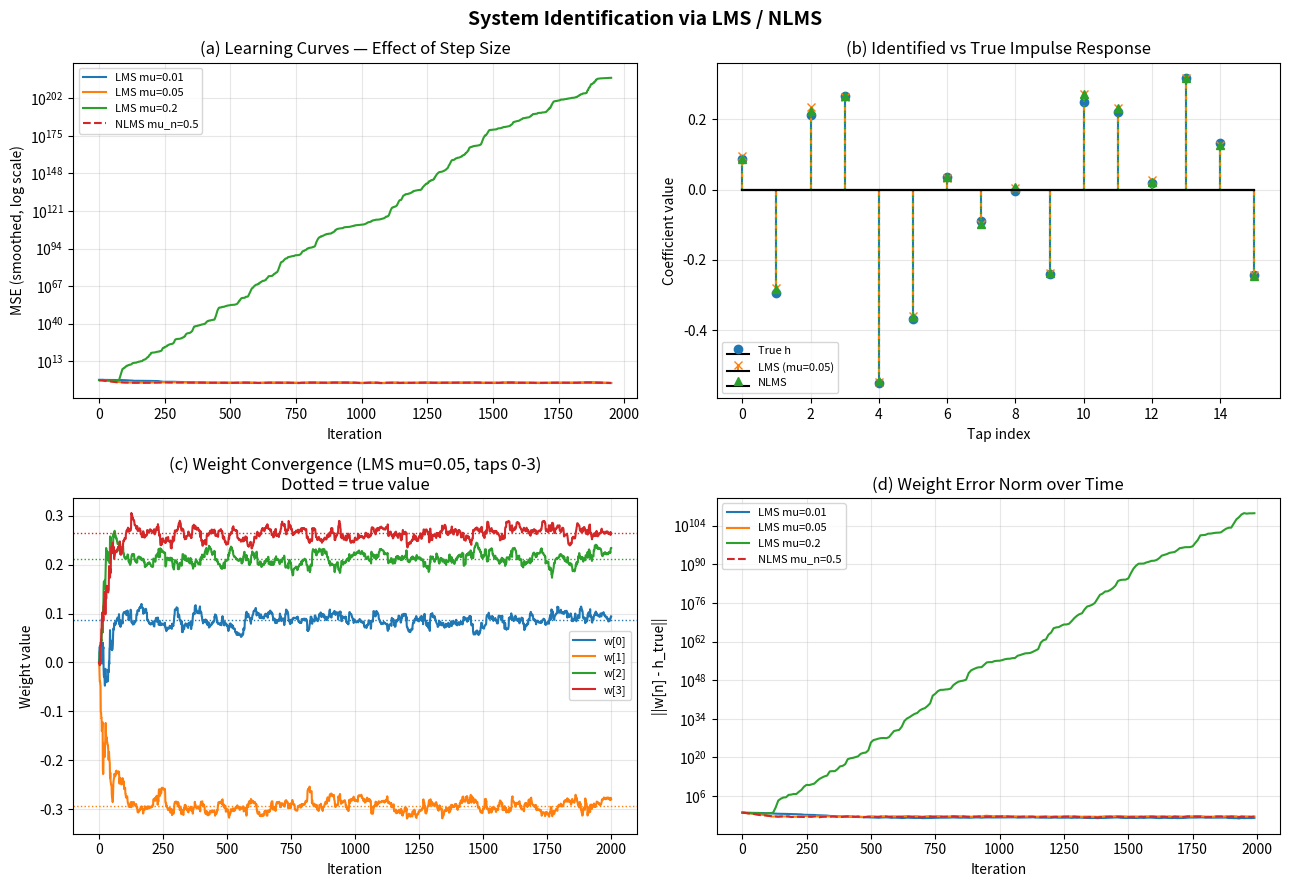
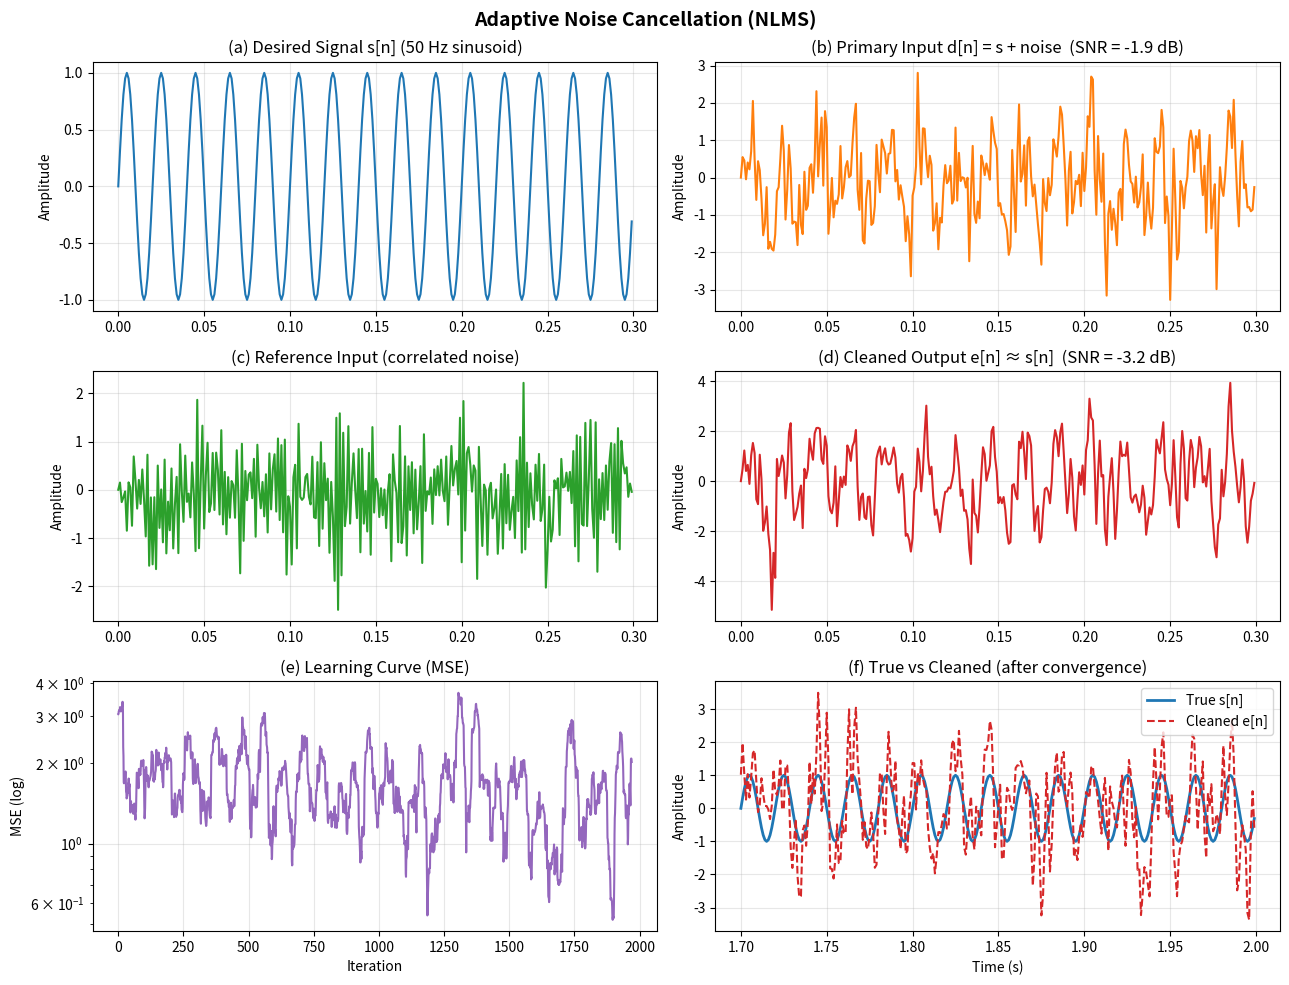
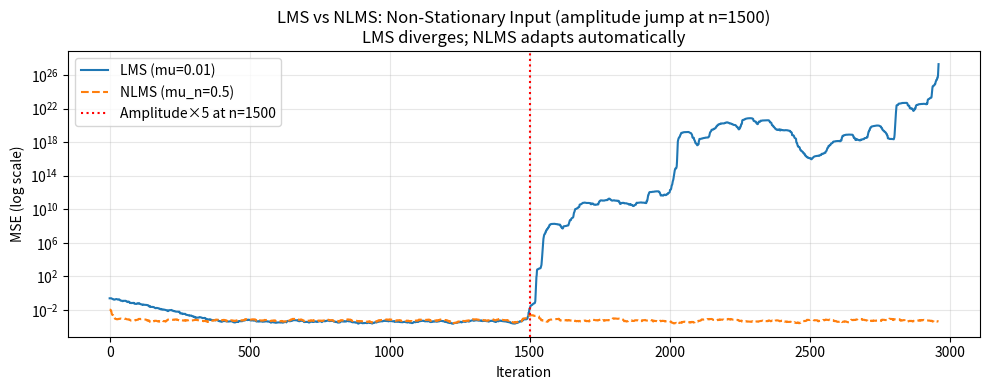

These charts were generated, in order, by the following Python code:
#!/usr/bin/env python3
"""
Adaptive Filters: LMS and NLMS Algorithms
==========================================

Adaptive filters adjust their coefficients automatically to minimise an error
signal.  Unlike fixed FIR/IIR filters, they require no a-priori knowledge of
the signal statistics — they learn on-line.

The Least Mean Squares (LMS) Algorithm
---------------------------------------
Update rule:
    w[n+1] = w[n] + mu * e[n] * x[n]

where
    x[n]  : input vector (most recent M samples)
    d[n]  : desired signal
    y[n]  = w[n]^T x[n]   : filter output
    e[n]  = d[n] - y[n]   : error signal
    mu    : step size (controls speed vs stability)

Stability condition:
    0 < mu < 2 / (M * max_input_power)

Normalised LMS (NLMS)
----------------------
NLMS divides the step size by the instantaneous input power, making it
insensitive to input amplitude variations:

    w[n+1] = w[n] + (mu_n / (epsilon + x[n]^T x[n])) * e[n] * x[n]

where mu_n is now dimensionless (0 < mu_n < 2) and epsilon prevents
division by zero.

Applications demonstrated:
    1. System identification — estimate an unknown FIR filter's coefficients
    2. Noise cancellation — remove correlated noise from a desired signal

Author: Educational example for Signal Processing
License: MIT
"""

import numpy as np
import matplotlib.pyplot as plt


# ============================================================================
# LMS ADAPTIVE FILTER
# ============================================================================

def lms_filter(x, d, mu, M):
    """
    Least Mean Squares (LMS) adaptive filter.

    Args:
        x  (ndarray): Input signal, shape (N,)
        d  (ndarray): Desired signal, shape (N,)
        mu (float)  : Step size.  Larger mu → faster but less stable.
        M  (int)    : Filter length (number of taps).

    Returns:
        y    (ndarray): Filter output, shape (N,)
        e    (ndarray): Error signal e[n] = d[n] - y[n], shape (N,)
        W    (ndarray): Weight history, shape (N, M)
        mse  (ndarray): Instantaneous squared error |e[n]|^2, shape (N,)
    """
    N = len(x)
    w = np.zeros(M)          # filter weights initialised to zero
    y = np.zeros(N)
    e = np.zeros(N)
    W = np.zeros((N, M))     # weight trajectory (for analysis)

    for n in range(N):
        # Build input vector: x[n], x[n-1], ..., x[n-M+1]
        if n < M:
            x_vec = np.concatenate([x[:n+1][::-1], np.zeros(M - n - 1)])
        else:
            x_vec = x[n:n-M:-1]     # reversed window

        y[n] = w @ x_vec             # filter output
        e[n] = d[n] - y[n]           # error
        w = w + mu * e[n] * x_vec    # weight update (LMS rule)
        W[n] = w

    mse = e ** 2
    return y, e, W, mse


# ============================================================================
# NLMS ADAPTIVE FILTER
# ============================================================================

def nlms_filter(x, d, mu_n, M, epsilon=1e-6):
    """
    Normalised Least Mean Squares (NLMS) adaptive filter.

    The step size is normalised by the instantaneous input energy, so the
    algorithm is robust to changes in input power.

    Args:
        x       (ndarray): Input signal, shape (N,)
        d       (ndarray): Desired signal, shape (N,)
        mu_n    (float)  : Normalised step size, 0 < mu_n < 2.
        M       (int)    : Filter length (number of taps).
        epsilon (float)  : Small regularisation constant (prevents /0).

    Returns:
        Same as lms_filter.
    """
    N = len(x)
    w = np.zeros(M)
    y = np.zeros(N)
    e = np.zeros(N)
    W = np.zeros((N, M))

    for n in range(N):
        if n < M:
            x_vec = np.concatenate([x[:n+1][::-1], np.zeros(M - n - 1)])
        else:
            x_vec = x[n:n-M:-1]

        y[n] = w @ x_vec
        e[n] = d[n] - y[n]

        # NLMS: divide step size by input power
        power = x_vec @ x_vec
        w = w + (mu_n / (epsilon + power)) * e[n] * x_vec
        W[n] = w

    mse = e ** 2
    return y, e, W, mse


# ============================================================================
# APPLICATION 1: SYSTEM IDENTIFICATION
# ============================================================================

def demo_system_identification():
    """
    Use LMS/NLMS to identify the impulse response of an unknown FIR system.

    Setup:
        - 'Unknown system' H(z) is a random FIR filter of length M_true.
        - The adaptive filter w of the same length learns H iteratively.
        - After convergence, w ≈ H (system identified).
    """
    print("=" * 60)
    print("APPLICATION 1: System Identification")
    print("=" * 60)

    rng = np.random.default_rng(42)
    N = 2000          # number of samples
    M = 16            # filter length (same for unknown system and adaptive filter)

    # Unknown system impulse response (what we want to identify)
    h_true = rng.standard_normal(M)
    h_true /= np.linalg.norm(h_true)   # normalise for numerical convenience
    print(f"True impulse response (first 8 coefficients): {h_true[:8].round(3)}")

    # White noise excitation signal (wide-band → good identification)
    x = rng.standard_normal(N)

    # Desired signal = output of the unknown system + small observation noise
    d = np.convolve(x, h_true, mode='full')[:N]
    d += 0.05 * rng.standard_normal(N)     # SNR ≈ 26 dB

    # Run LMS with three different step sizes to illustrate the trade-off
    results = {}
    for mu in [0.01, 0.05, 0.2]:
        y, e, W, mse = lms_filter(x, d, mu=mu, M=M)
        results[f'LMS mu={mu}'] = (W, mse)
        final_weights = W[-1]
        err = np.linalg.norm(final_weights - h_true)
        print(f"  LMS mu={mu:4.2f}  |  final ||w - h_true|| = {err:.4f}")

    # Run NLMS
    y_n, e_n, W_n, mse_n = nlms_filter(x, d, mu_n=0.5, M=M)
    final_nlms = W_n[-1]
    err_nlms = np.linalg.norm(final_nlms - h_true)
    print(f"  NLMS mu_n=0.5   |  final ||w - h_true|| = {err_nlms:.4f}")

    # ---- Plot ---------------------------------------------------------------
    fig, axes = plt.subplots(2, 2, figsize=(13, 9))
    fig.suptitle("System Identification via LMS / NLMS", fontsize=14, fontweight='bold')

    # (a) Learning curves (smoothed MSE)
    ax = axes[0, 0]
    smooth = 50   # running average window
    for label, (_, mse) in results.items():
        kernel = np.ones(smooth) / smooth
        mse_smooth = np.convolve(mse, kernel, mode='valid')
        ax.semilogy(mse_smooth, label=label)
    mse_smooth_nlms = np.convolve(mse_n, np.ones(smooth) / smooth, mode='valid')
    ax.semilogy(mse_smooth_nlms, label='NLMS mu_n=0.5', linestyle='--')
    ax.set_xlabel("Iteration")
    ax.set_ylabel("MSE (smoothed, log scale)")
    ax.set_title("(a) Learning Curves — Effect of Step Size")
    ax.legend(fontsize=8)
    ax.grid(True, alpha=0.3)

    # (b) True vs identified impulse response (best LMS)
    ax = axes[0, 1]
    best_W, _ = results['LMS mu=0.05']
    ax.stem(h_true, linefmt='C0-', markerfmt='C0o', basefmt='k-', label='True h')
    ax.stem(best_W[-1], linefmt='C1--', markerfmt='C1x', basefmt='k-', label='LMS (mu=0.05)')
    ax.stem(final_nlms, linefmt='C2:', markerfmt='C2^', basefmt='k-', label='NLMS')
    ax.set_xlabel("Tap index")
    ax.set_ylabel("Coefficient value")
    ax.set_title("(b) Identified vs True Impulse Response")
    ax.legend(fontsize=8)
    ax.grid(True, alpha=0.3)

    # (c) Weight evolution over time (LMS mu=0.05, first 4 taps)
    ax = axes[1, 0]
    W_mid, _ = results['LMS mu=0.05']
    for k in range(4):
        ax.plot(W_mid[:, k], label=f'w[{k}]')
        ax.axhline(h_true[k], color=f'C{k}', linestyle=':', linewidth=1)
    ax.set_xlabel("Iteration")
    ax.set_ylabel("Weight value")
    ax.set_title("(c) Weight Convergence (LMS mu=0.05, taps 0-3)\nDotted = true value")
    ax.legend(fontsize=8)
    ax.grid(True, alpha=0.3)

    # (d) Residual error over time
    ax = axes[1, 1]
    for label, (W_hist, _) in results.items():
        residuals = [np.linalg.norm(W_hist[n] - h_true) for n in range(0, N, 10)]
        ax.semilogy(range(0, N, 10), residuals, label=label)
    residuals_nlms = [np.linalg.norm(W_n[n] - h_true) for n in range(0, N, 10)]
    ax.semilogy(range(0, N, 10), residuals_nlms, label='NLMS mu_n=0.5', linestyle='--')
    ax.set_xlabel("Iteration")
    ax.set_ylabel("||w[n] - h_true||")
    ax.set_title("(d) Weight Error Norm over Time")
    ax.legend(fontsize=8)
    ax.grid(True, alpha=0.3)

    plt.tight_layout()
    plt.savefig("13_system_identification.png", dpi=120)
    print("  Saved: 13_system_identification.png")
    plt.show()


# ============================================================================
# APPLICATION 2: NOISE CANCELLATION
# ============================================================================

def demo_noise_cancellation():
    """
    Use NLMS to cancel correlated noise from a desired signal.

    Setup (classic adaptive noise canceller, Widrow 1975):
        - Primary input   : d[n] = s[n] + v1[n]   (signal + noise)
        - Reference input : x[n] = v2[n]           (correlated noise, no signal)
        - The adaptive filter estimates v1 from v2:
              y[n] ≈ v1[n]
        - Output: e[n] = d[n] - y[n] ≈ s[n]        (cleaned signal)

    The key requirement is that the reference noise v2 is correlated with
    the primary noise v1 but uncorrelated with the desired signal s.
    """
    print("\n" + "=" * 60)
    print("APPLICATION 2: Adaptive Noise Cancellation")
    print("=" * 60)

    rng = np.random.default_rng(7)
    fs = 1000            # sample rate (Hz)
    t = np.arange(2000) / fs

    # Desired signal: 50 Hz sinusoid
    s = np.sin(2 * np.pi * 50 * t)

    # Noise source: band-limited random noise
    v_source = rng.standard_normal(len(t))
    # Simulate two sensors picking up the same noise source through different paths
    noise_path1 = np.array([0.8, 0.3, -0.2, 0.1])   # path to primary sensor
    noise_path2 = np.array([0.5, -0.4, 0.6])          # path to reference sensor
    v1 = np.convolve(v_source, noise_path1, mode='full')[:len(t)]
    v2 = np.convolve(v_source, noise_path2, mode='full')[:len(t)]

    # Primary: signal + noise
    primary = s + v1
    reference = v2    # reference: correlated noise only

    # Input SNR before cancellation
    snr_in = 10 * np.log10(np.var(s) / np.var(v1))
    print(f"  Input SNR  : {snr_in:.1f} dB")

    # Run NLMS noise canceller
    M = 12    # adaptive filter length (must capture the path difference)
    y, e, W, mse = nlms_filter(reference, primary, mu_n=0.8, M=M)
    # e[n] is the cleaned output ≈ s[n]

    # Output SNR after cancellation
    # Compare cleaned signal to true s (using later half after convergence)
    half = len(t) // 2
    snr_out = 10 * np.log10(np.var(s[half:]) / np.var(e[half:] - s[half:]))
    print(f"  Output SNR : {snr_out:.1f} dB  (improvement: {snr_out - snr_in:.1f} dB)")

    # ---- Plot ---------------------------------------------------------------
    fig, axes = plt.subplots(3, 2, figsize=(13, 10))
    fig.suptitle("Adaptive Noise Cancellation (NLMS)", fontsize=14, fontweight='bold')
    seg = slice(0, 300)   # show first 0.3 s

    axes[0, 0].plot(t[seg], s[seg], 'C0')
    axes[0, 0].set_title("(a) Desired Signal s[n] (50 Hz sinusoid)")
    axes[0, 0].set_ylabel("Amplitude")

    axes[0, 1].plot(t[seg], primary[seg], 'C1')
    axes[0, 1].set_title(f"(b) Primary Input d[n] = s + noise  (SNR = {snr_in:.1f} dB)")
    axes[0, 1].set_ylabel("Amplitude")

    axes[1, 0].plot(t[seg], reference[seg], 'C2')
    axes[1, 0].set_title("(c) Reference Input (correlated noise)")
    axes[1, 0].set_ylabel("Amplitude")

    axes[1, 1].plot(t[seg], e[seg], 'C3')
    axes[1, 1].set_title(f"(d) Cleaned Output e[n] ≈ s[n]  (SNR = {snr_out:.1f} dB)")
    axes[1, 1].set_ylabel("Amplitude")

    # Learning curve
    smooth = 30
    kernel = np.ones(smooth) / smooth
    mse_smooth = np.convolve(mse, kernel, mode='valid')
    axes[2, 0].semilogy(mse_smooth, 'C4')
    axes[2, 0].set_title("(e) Learning Curve (MSE)")
    axes[2, 0].set_xlabel("Iteration")
    axes[2, 0].set_ylabel("MSE (log)")
    axes[2, 0].grid(True, alpha=0.3)

    # Overlay comparison (last 200 samples after convergence)
    seg2 = slice(1700, 2000)
    axes[2, 1].plot(t[seg2], s[seg2], 'C0', label='True s[n]', linewidth=2)
    axes[2, 1].plot(t[seg2], e[seg2], 'C3--', label='Cleaned e[n]', linewidth=1.5)
    axes[2, 1].set_title("(f) True vs Cleaned (after convergence)")
    axes[2, 1].set_xlabel("Time (s)")
    axes[2, 1].set_ylabel("Amplitude")
    axes[2, 1].legend()
    axes[2, 1].grid(True, alpha=0.3)

    for ax in axes.flat:
        ax.grid(True, alpha=0.3)

    plt.tight_layout()
    plt.savefig("13_noise_cancellation.png", dpi=120)
    print("  Saved: 13_noise_cancellation.png")
    plt.show()


# ============================================================================
# BONUS: LMS vs NLMS CONVERGENCE COMPARISON
# ============================================================================

def demo_lms_vs_nlms():
    """
    Direct comparison of LMS and NLMS when input amplitude changes mid-way.

    LMS is sensitive to input power (step size must be retuned).
    NLMS adapts automatically.
    """
    print("\n" + "=" * 60)
    print("COMPARISON: LMS vs NLMS under non-stationary input")
    print("=" * 60)

    rng = np.random.default_rng(99)
    N = 3000
    M = 8
    h_true = np.array([0.5, 0.3, -0.2, 0.1, 0.05, -0.05, 0.02, 0.01])

    # Input signal: amplitude doubles at n=1500 (non-stationary scenario)
    x = rng.standard_normal(N)
    x[1500:] *= 5.0      # sudden power increase

    d = np.convolve(x, h_true, mode='full')[:N]
    d += 0.02 * rng.standard_normal(N)

    _, _, _, mse_lms = lms_filter(x, d, mu=0.01, M=M)
    _, _, _, mse_nlms = nlms_filter(x, d, mu_n=0.5, M=M)

    smooth = 40
    kernel = np.ones(smooth) / smooth
    mse_lms_s = np.convolve(mse_lms, kernel, mode='valid')
    mse_nlms_s = np.convolve(mse_nlms, kernel, mode='valid')

    fig, ax = plt.subplots(figsize=(10, 4))
    ax.semilogy(mse_lms_s, label='LMS (mu=0.01)', color='C0')
    ax.semilogy(mse_nlms_s, label='NLMS (mu_n=0.5)', color='C1', linestyle='--')
    ax.axvline(1500, color='red', linestyle=':', linewidth=1.5, label='Amplitude×5 at n=1500')
    ax.set_xlabel("Iteration")
    ax.set_ylabel("MSE (log scale)")
    ax.set_title("LMS vs NLMS: Non-Stationary Input (amplitude jump at n=1500)\n"
                 "LMS diverges; NLMS adapts automatically")
    ax.legend()
    ax.grid(True, alpha=0.3)
    plt.tight_layout()
    plt.savefig("13_lms_vs_nlms.png", dpi=120)
    print("  Saved: 13_lms_vs_nlms.png")
    plt.show()


# ============================================================================
# MAIN
# ============================================================================

if __name__ == "__main__":
    print("Adaptive Filters: LMS and NLMS")
    print("=" * 60)
    print("Key parameters:")
    print("  mu  (LMS step size) : controls speed vs stability trade-off")
    print("  mu_n (NLMS)         : normalised step size, 0 < mu_n < 2")
    print("  M   (filter order)  : must be >= true system order")
    print()

    demo_system_identification()
    demo_noise_cancellation()
    demo_lms_vs_nlms()

    print("\nDone.  Three PNG files saved.")
